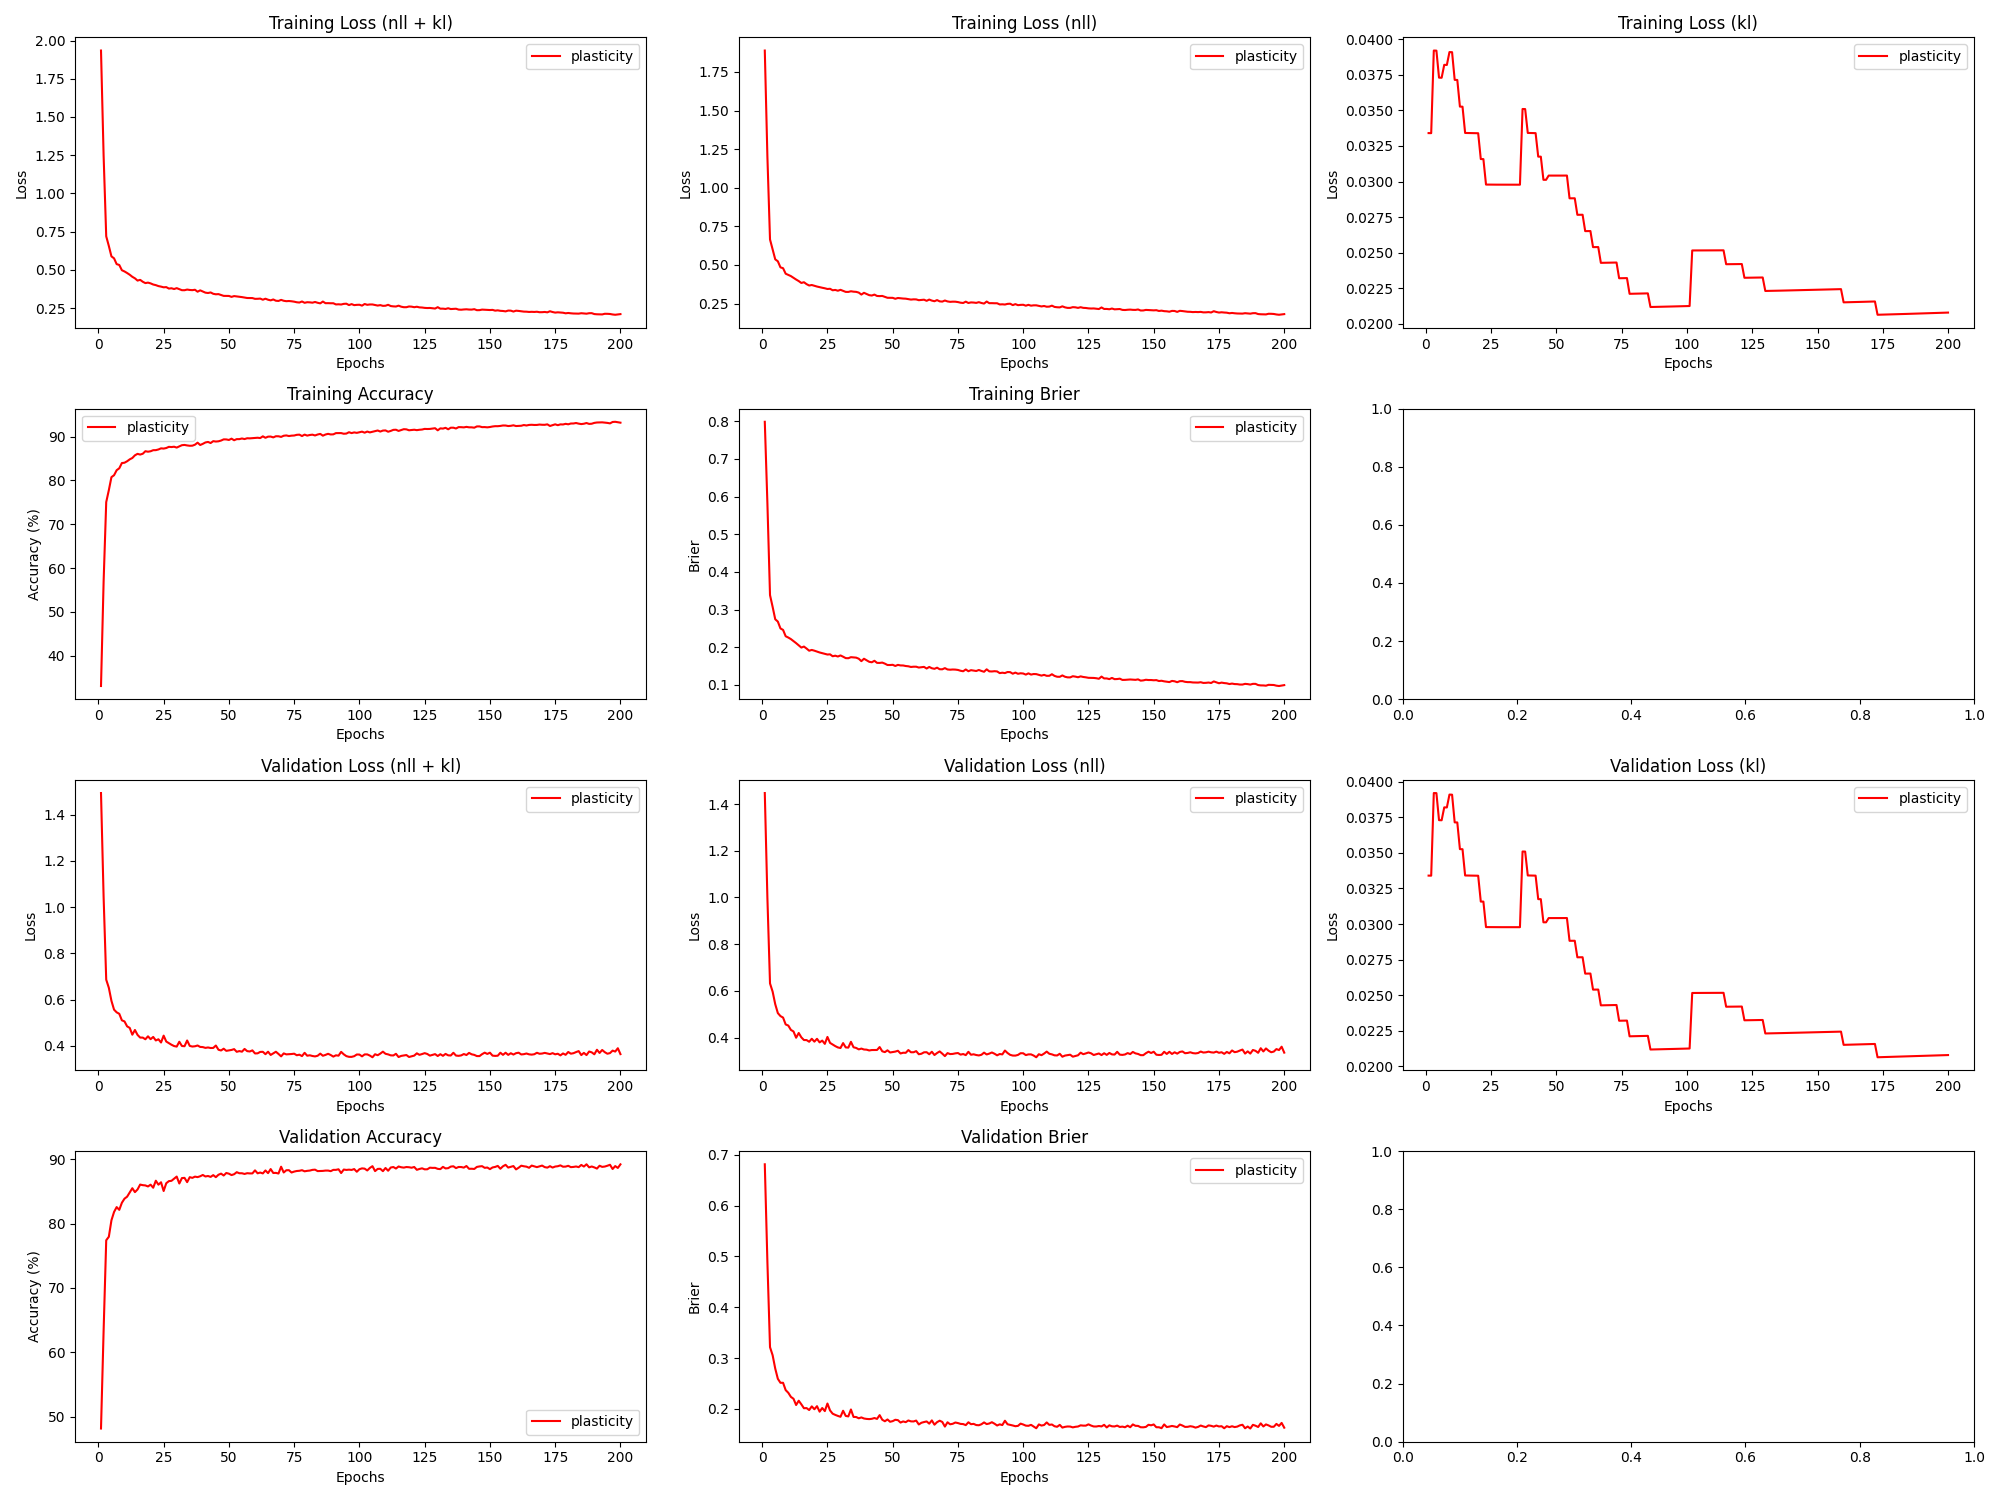

The data file committed next to this chart (first rows):
epoch, train_loss_total, train_loss_nll, train_loss_kl, train_loss_penalty, train_acc, train_brier, val_loss_total, val_loss_nll, val_loss_kl, val_loss_penalty, val_acc, val_brier, param_count
1, 1.934, 1.888, 0.0334, 0.01273, 33.09, 0.7987, 1.493, 1.447, 0.0334, 0.01273, 48.17, 0.6811, 127252
2, 1.247, 1.201, 0.0334, 0.01273, 56.91, 0.5822, 1.044, 0.9975, 0.0334, 0.01273, 63.36, 0.489, 127252
3, 0.7195, 0.6653, 0.0392, 0.01494, 75.04, 0.3383, 0.686, 0.6318, 0.0392, 0.01494, 77.41, 0.3215, 149352
4, 0.6563, 0.6022, 0.0392, 0.01494, 77.76, 0.307, 0.6509, 0.5968, 0.03919, 0.01494, 77.95, 0.3057, 149352
5, 0.5882, 0.5367, 0.0373, 0.01422, 80.74, 0.2741, 0.5944, 0.5429, 0.03729, 0.01422, 80.51, 0.2795, 142212
6, 0.5754, 0.5239, 0.03729, 0.01422, 81.17, 0.2679, 0.5563, 0.5048, 0.03729, 0.01422, 81.8, 0.2593, 142212
7, 0.5375, 0.4847, 0.0382, 0.01458, 82.32, 0.2497, 0.5447, 0.4919, 0.03819, 0.01458, 82.56, 0.2515, 145774
8, 0.532, 0.4793, 0.03819, 0.01458, 82.76, 0.2458, 0.5383, 0.4856, 0.03819, 0.01458, 82.13, 0.2515, 145774
9, 0.4976, 0.4436, 0.03909, 0.01493, 83.95, 0.2289, 0.5101, 0.4561, 0.03909, 0.01493, 83.23, 0.2371, 149336
10, 0.4896, 0.4356, 0.03909, 0.01493, 84.03, 0.2255, 0.5054, 0.4514, 0.03908, 0.01493, 83.87, 0.2319, 149336
11, 0.4794, 0.4281, 0.03714, 0.0142, 84.36, 0.2214, 0.4841, 0.4327, 0.03714, 0.0142, 84.17, 0.2238, 141992
12, 0.4682, 0.4168, 0.03714, 0.0142, 84.79, 0.2161, 0.4774, 0.426, 0.03713, 0.0142, 84.83, 0.2201, 141992
13, 0.4547, 0.4059, 0.03526, 0.01349, 85.1, 0.2107, 0.4479, 0.3992, 0.03526, 0.01349, 85.49, 0.2078, 134916
14, 0.4446, 0.3959, 0.03526, 0.01349, 85.71, 0.2048, 0.4683, 0.4196, 0.03525, 0.01349, 84.88, 0.2162, 134916
15, 0.4298, 0.3836, 0.03341, 0.01279, 86.05, 0.1989, 0.4471, 0.4009, 0.03341, 0.01279, 85.3, 0.2092, 127936
16, 0.4347, 0.3885, 0.03341, 0.01279, 85.89, 0.2015, 0.4355, 0.3893, 0.03341, 0.01279, 86.06, 0.2015, 127936
17, 0.4222, 0.376, 0.0334, 0.01279, 86.07, 0.1963, 0.4354, 0.3892, 0.0334, 0.01279, 85.97, 0.2018, 127936
18, 0.4134, 0.3673, 0.0334, 0.01279, 86.65, 0.1906, 0.4282, 0.382, 0.0334, 0.01279, 85.92, 0.1979, 127936
19, 0.4166, 0.3704, 0.0334, 0.01279, 86.54, 0.1926, 0.4409, 0.3947, 0.0334, 0.01279, 85.77, 0.2051, 127936
20, 0.4116, 0.3655, 0.03339, 0.01279, 86.64, 0.1906, 0.4286, 0.3824, 0.03339, 0.01279, 86.04, 0.1995, 127936
21, 0.4041, 0.3605, 0.03158, 0.01211, 86.88, 0.1881, 0.4382, 0.3946, 0.03158, 0.01211, 85.57, 0.2055, 121052
22, 0.4001, 0.3564, 0.03158, 0.01211, 86.89, 0.1859, 0.423, 0.3793, 0.03158, 0.01211, 86.66, 0.1947, 121052
23, 0.3939, 0.3527, 0.02979, 0.01143, 87.05, 0.184, 0.4282, 0.387, 0.02979, 0.01143, 86.04, 0.2019, 114264
24, 0.3904, 0.3492, 0.02979, 0.01143, 87.3, 0.1822, 0.4141, 0.3729, 0.02978, 0.01143, 86.42, 0.1958, 114264
25, 0.3859, 0.3447, 0.02978, 0.01143, 87.25, 0.1804, 0.4438, 0.4026, 0.02978, 0.01143, 85.06, 0.2107, 114264
26, 0.3872, 0.3459, 0.02978, 0.01143, 87.38, 0.1809, 0.4183, 0.3771, 0.02978, 0.01143, 86.27, 0.1971, 114264
27, 0.3776, 0.3364, 0.02978, 0.01143, 87.65, 0.1758, 0.4112, 0.37, 0.02978, 0.01143, 86.59, 0.1908, 114264
28, 0.3797, 0.3385, 0.02978, 0.01143, 87.6, 0.1773, 0.4045, 0.3633, 0.02978, 0.01143, 86.64, 0.1884, 114264
29, 0.3746, 0.3334, 0.02978, 0.01143, 87.67, 0.1751, 0.3988, 0.3576, 0.02978, 0.01143, 86.97, 0.1863, 114264
30, 0.3805, 0.3392, 0.02978, 0.01143, 87.48, 0.178, 0.3964, 0.3552, 0.02978, 0.01143, 87.3, 0.1847, 114264
31, 0.3735, 0.3323, 0.02978, 0.01143, 87.75, 0.1746, 0.4174, 0.3762, 0.02978, 0.01143, 86.22, 0.1965, 114264
32, 0.3671, 0.3259, 0.02978, 0.01143, 88.02, 0.1709, 0.399, 0.3578, 0.02978, 0.01143, 87.07, 0.1863, 114264
33, 0.3669, 0.3257, 0.02978, 0.01143, 88.08, 0.1706, 0.3981, 0.3569, 0.02978, 0.01143, 87.1, 0.1854, 114264
34, 0.3711, 0.3299, 0.02978, 0.01143, 87.97, 0.1733, 0.4229, 0.3817, 0.02978, 0.01143, 86.43, 0.199, 114264
35, 0.3685, 0.3273, 0.02978, 0.01143, 87.89, 0.1727, 0.3995, 0.3583, 0.02978, 0.01143, 87.21, 0.1843, 114264
36, 0.3673, 0.3261, 0.02978, 0.01143, 87.91, 0.1721, 0.3967, 0.3555, 0.02978, 0.01143, 87.1, 0.1842, 114264
37, 0.3698, 0.3213, 0.0351, 0.01345, 88.14, 0.1693, 0.3979, 0.3493, 0.03509, 0.01345, 87.29, 0.1817, 134544
38, 0.3571, 0.3085, 0.03509, 0.01345, 88.6, 0.1628, 0.4012, 0.3527, 0.03509, 0.01345, 87.22, 0.1834, 134544
39, 0.3661, 0.3199, 0.03341, 0.01282, 88.07, 0.1692, 0.395, 0.3488, 0.03341, 0.01282, 87.35, 0.1813, 128246
40, 0.3582, 0.312, 0.03341, 0.01282, 88.33, 0.1652, 0.3943, 0.3481, 0.03341, 0.01282, 87.55, 0.1805, 128246
41, 0.3509, 0.3047, 0.03341, 0.01282, 88.65, 0.1611, 0.3909, 0.3447, 0.0334, 0.01282, 87.32, 0.1801, 128246
42, 0.3486, 0.3024, 0.0334, 0.01282, 88.76, 0.1598, 0.3927, 0.3465, 0.0334, 0.01282, 87.39, 0.1807, 128246
43, 0.3523, 0.3084, 0.03175, 0.0122, 88.52, 0.1638, 0.3904, 0.3464, 0.03175, 0.0122, 87.25, 0.1822, 122004
44, 0.3435, 0.2995, 0.03175, 0.0122, 88.94, 0.1583, 0.3907, 0.3467, 0.03175, 0.0122, 87.53, 0.1805, 122004
45, 0.3403, 0.2985, 0.03012, 0.01158, 88.86, 0.1581, 0.4011, 0.3594, 0.03012, 0.01158, 87.21, 0.1879, 115818
46, 0.3414, 0.2997, 0.03012, 0.01158, 88.91, 0.159, 0.3829, 0.3412, 0.03012, 0.01158, 87.58, 0.1789, 115818
47, 0.3357, 0.2936, 0.03042, 0.0117, 89.08, 0.1562, 0.3797, 0.3375, 0.03042, 0.0117, 87.76, 0.1759, 116988
48, 0.3298, 0.2877, 0.03042, 0.0117, 89.35, 0.1526, 0.3874, 0.3453, 0.03042, 0.0117, 87.47, 0.1794, 116988
49, 0.3297, 0.2876, 0.03042, 0.0117, 89.34, 0.1525, 0.3781, 0.336, 0.03042, 0.0117, 87.86, 0.1749, 116988
50, 0.3294, 0.2873, 0.03042, 0.0117, 89.21, 0.1531, 0.3798, 0.3377, 0.03042, 0.0117, 87.75, 0.1761, 116988
51, 0.3234, 0.2813, 0.03042, 0.0117, 89.51, 0.15, 0.3819, 0.3398, 0.03042, 0.0117, 87.53, 0.1788, 116988
52, 0.3284, 0.2863, 0.03042, 0.0117, 89.15, 0.1529, 0.3855, 0.3434, 0.03042, 0.0117, 87.67, 0.178, 116988
53, 0.3264, 0.2843, 0.03042, 0.0117, 89.41, 0.1514, 0.3739, 0.3318, 0.03042, 0.0117, 87.98, 0.1733, 116988
54, 0.3249, 0.2828, 0.03042, 0.0117, 89.41, 0.1513, 0.377, 0.3349, 0.03042, 0.0117, 87.82, 0.1755, 116988
55, 0.3219, 0.2819, 0.02882, 0.01108, 89.55, 0.1499, 0.3745, 0.3346, 0.02882, 0.01108, 87.82, 0.1741, 110822
56, 0.3191, 0.2792, 0.02882, 0.01108, 89.42, 0.1492, 0.3863, 0.3464, 0.02882, 0.01108, 87.71, 0.1774, 110822
57, 0.316, 0.2761, 0.02882, 0.01108, 89.61, 0.1474, 0.3768, 0.3369, 0.02883, 0.01108, 87.83, 0.1756, 110822
58, 0.316, 0.2777, 0.02766, 0.01064, 89.58, 0.1481, 0.3754, 0.3371, 0.02766, 0.01064, 87.79, 0.1755, 106382
59, 0.3155, 0.2772, 0.02767, 0.01064, 89.63, 0.148, 0.3801, 0.3418, 0.02767, 0.01064, 87.79, 0.1772, 106382
60, 0.3104, 0.2721, 0.02767, 0.01064, 89.69, 0.1458, 0.3668, 0.3285, 0.02767, 0.01064, 88.27, 0.1696, 106382
... 140 more rows
